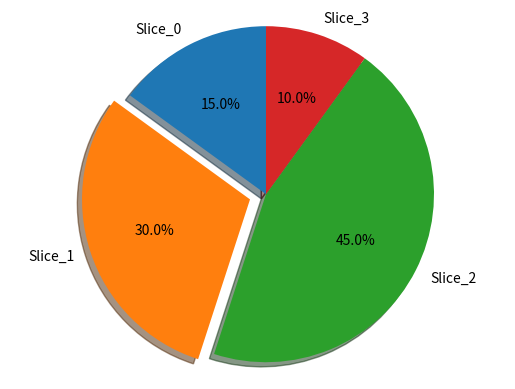

This chart was generated by the following Python code:
# -*- coding: utf-8 -*-
"""
Created on Sat Jan 30 15:58:42 2021

[redacted]
"""
import matplotlib.pyplot as plt

labels ='Slice_0','Slice_1','Slice_2','Slice_3'

Sizes =[15,30,45,10]

explode=(0,0.1,0,0)

fig1, ax1=plt.subplots()
ax1.pie(Sizes,explode=explode,labels=labels,
        autopct='%1.1f%%',shadow=True,startangle=90)

ax1.axis('equal')
plt.show()